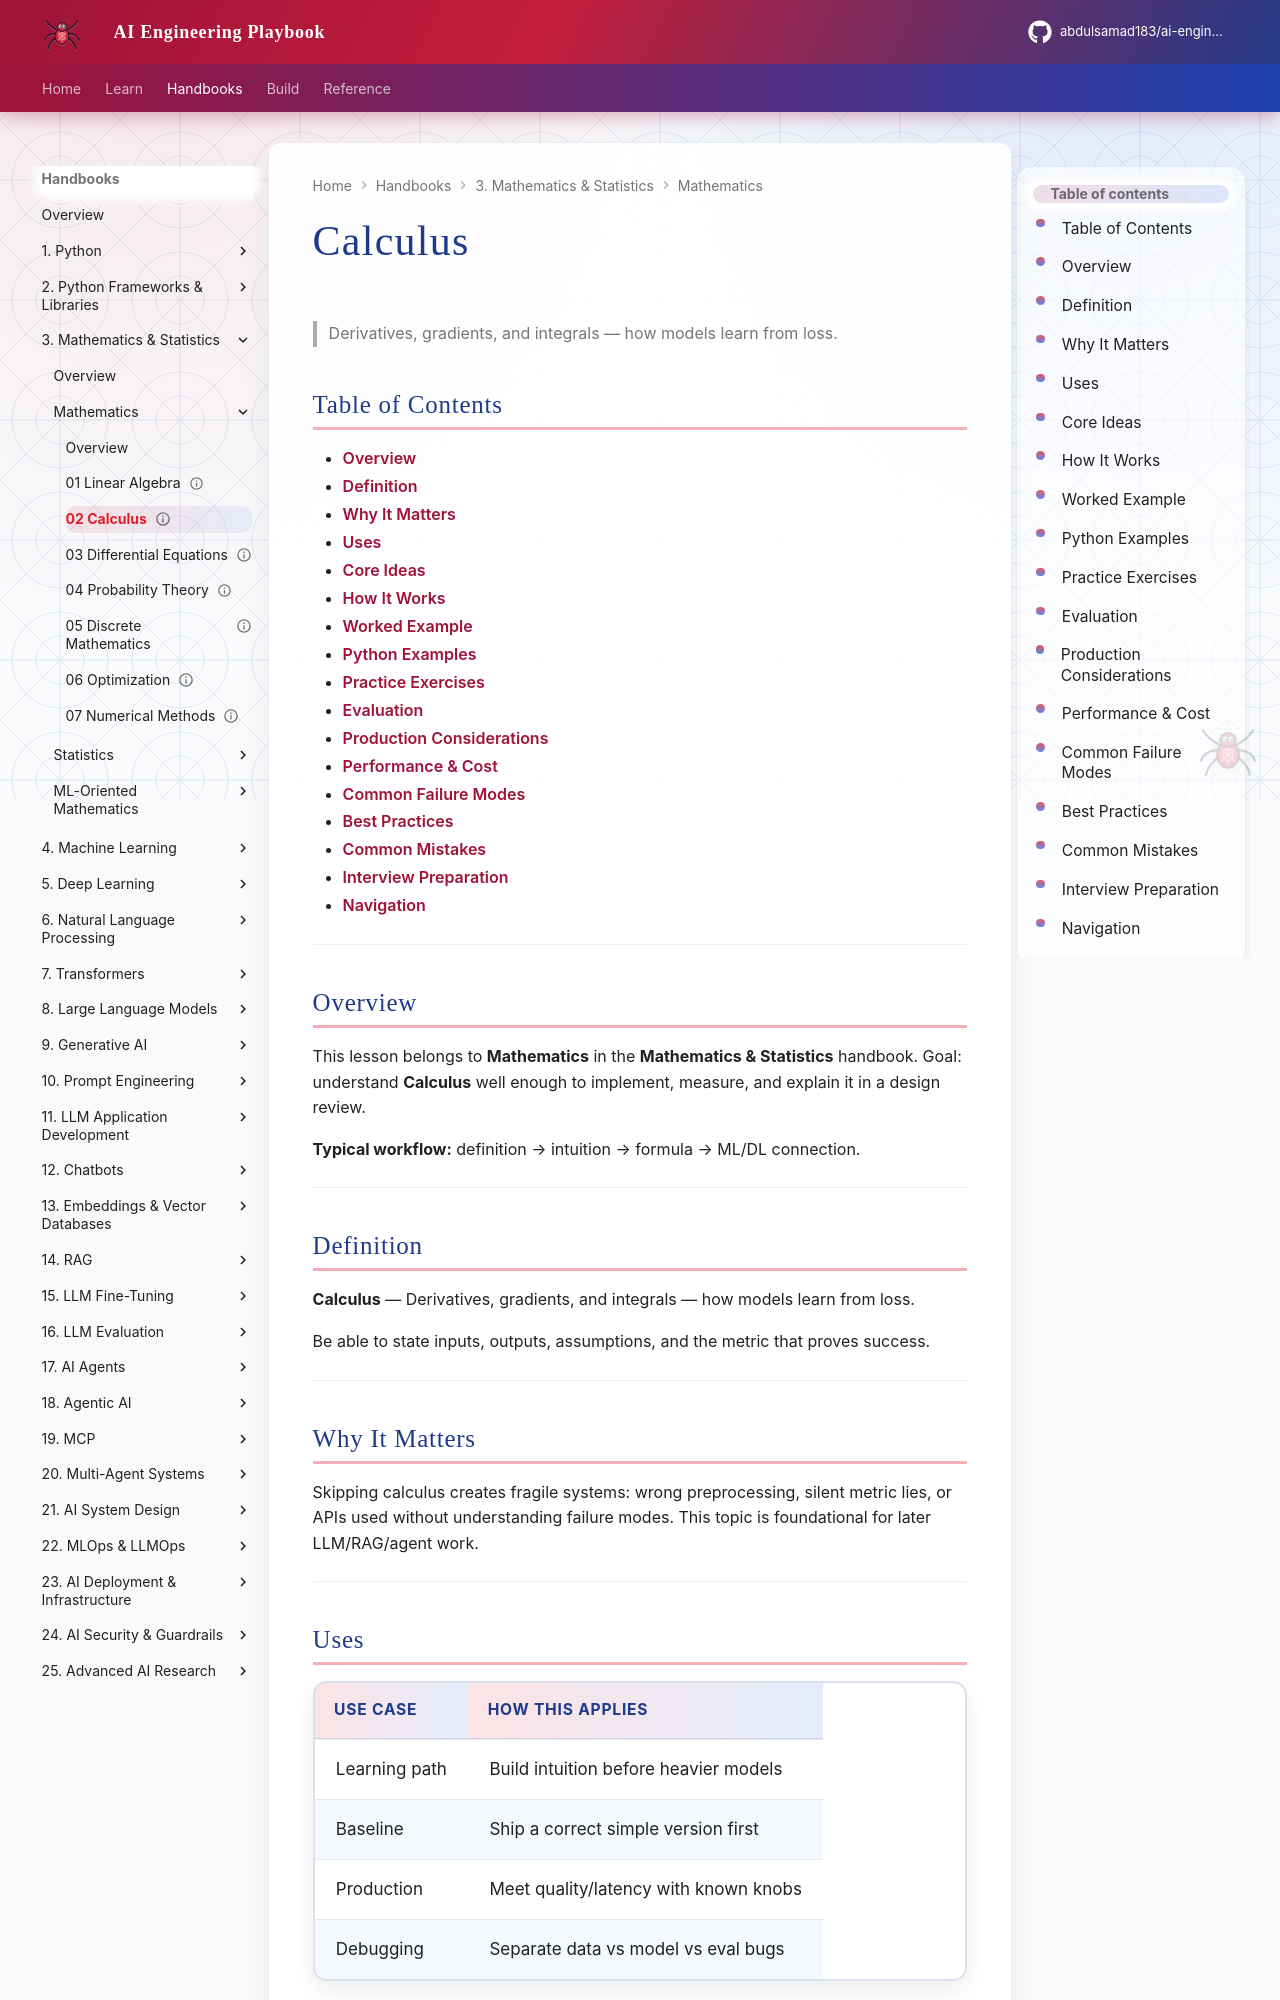

repository: abdulsamad183/ai-engineering-playbook · page: domains/mathematics-statistics/mathematics/02-calculus/index.html · generator: mkdocs

---
title: "Calculus"
description: "Derivatives, gradients, and integrals — how models learn from loss."
domain: mathematics-statistics
tags: [mathematics, mathematics-statistics]
status: published
created: 2026-08-11
updated: 2026-08-12
version: "2.0"
related:
  - ../README.md
  - ../../python-engineering/README.md
  - ../../machine-learning/README.md
  - ../../deep-learning/README.md
---

# Calculus

> Derivatives, gradients, and integrals — how models learn from loss.

## Table of Contents

- [Overview](#overview)
- [Definition](#definition)
- [Why It Matters](#why-it-matters)
- [Uses](#uses)
- [Core Ideas](#core-ideas)
- [How It Works](#how-it-works)
- [Worked Example](#worked-example)
- [Python Examples](#python-examples)
- [Practice Exercises](#practice-exercises)
- [Evaluation](#evaluation)
- [Production Considerations](#production-considerations)
- [Performance & Cost](#performance--cost)
- [Common Failure Modes](#common-failure-modes)
- [Best Practices](#best-practices)
- [Common Mistakes](#common-mistakes)
- [Interview Preparation](#interview-preparation)
- [Navigation](#navigation)

---

## Overview

This lesson belongs to **Mathematics** in the **Mathematics & Statistics** handbook. Goal: understand **Calculus** well enough to implement, measure, and explain it in a design review.

**Typical workflow:** definition → intuition → formula → ML/DL connection.

---

## Definition

**Calculus** — Derivatives, gradients, and integrals — how models learn from loss.

Be able to state inputs, outputs, assumptions, and the metric that proves success.

---

## Why It Matters

Skipping calculus creates fragile systems: wrong preprocessing, silent metric lies, or APIs used without understanding failure modes. This topic is foundational for later LLM/RAG/agent work.

---
